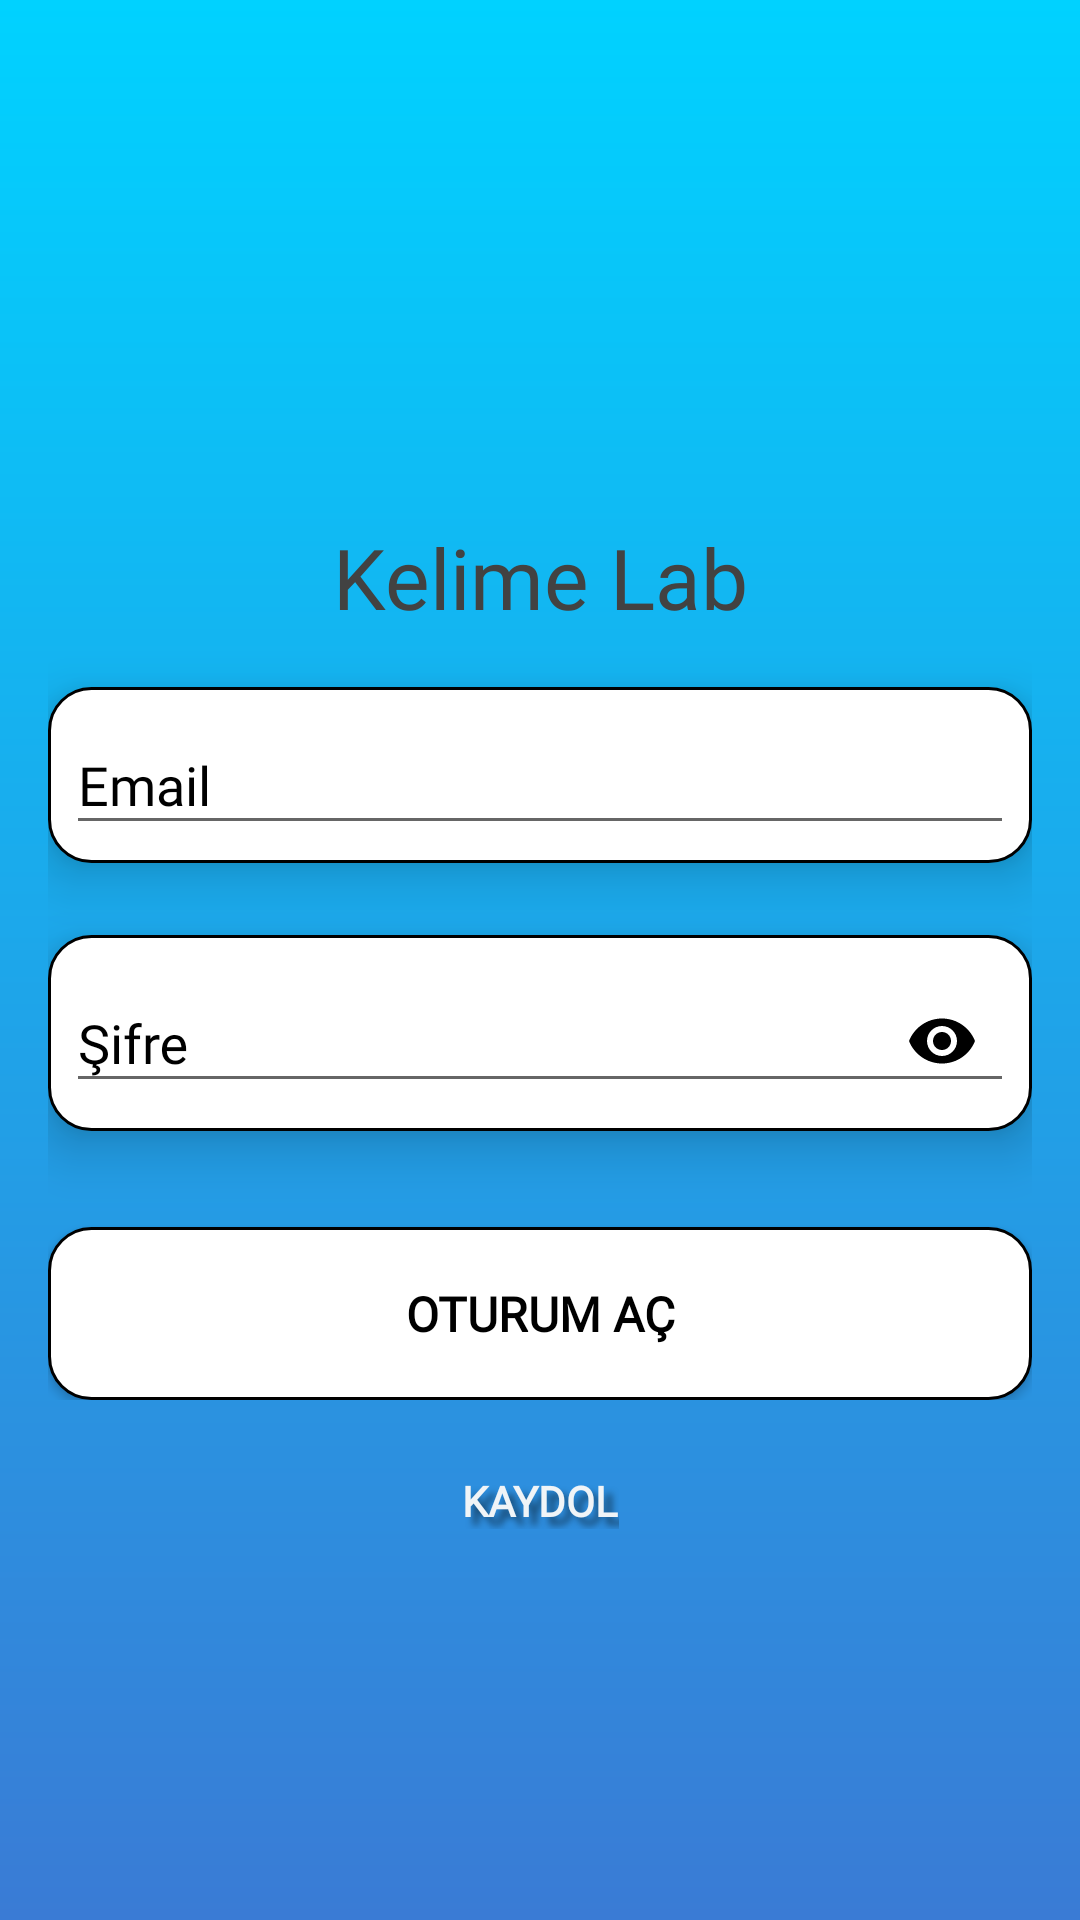

This screen was rendered from an Android layout file. Write that file and the resources it references.
<!-- AndroidManifest.xml: application theme Base.Theme.MuhendislikTasarimi -->
<!-- res/layout/activity_sign_in.xml -->
<?xml version="1.0" encoding="utf-8"?>
<layout xmlns:tools="http://schemas.android.com/tools"
    xmlns:android="http://schemas.android.com/apk/res/android"
    xmlns:app="http://schemas.android.com/apk/res-auto">
    <androidx.constraintlayout.widget.ConstraintLayout
        android:layout_width="match_parent"
        android:layout_height="match_parent"
        android:background="@drawable/button_gradient_home_page"
        android:gravity="center"
        android:padding="16dp"
        tools:context=".view.SignInActivity">

        <LinearLayout
            android:id="@+id/linearLayout"
            android:layout_width="match_parent"
            android:layout_height="wrap_content"
            android:gravity="center"
            android:orientation="vertical"
            app:layout_constraintBottom_toBottomOf="parent"
            app:layout_constraintEnd_toEndOf="parent"
            app:layout_constraintStart_toStartOf="parent"
            app:layout_constraintTop_toTopOf="parent">

           <TextView
               android:text="Kelime Lab"
               android:gravity="center"
               android:textSize="28sp"
               android:fontFamily="@font/font3"
               android:textColor="@color/cardview_dark_background"
               android:layout_width="match_parent"
               android:layout_height="match_parent">

           </TextView>

            <com.google.android.material.textfield.TextInputLayout
                android:id="@+id/emailLayout"
                android:background="@drawable/card_border"
                android:layout_width="match_parent"
                android:layout_height="wrap_content"
                android:elevation="10dp"
                android:padding="6dp"
                app:hintTextColor="@color/focused_hint_color"
                app:boxStrokeColor="@color/focused_hint_color"
                app:boxStrokeWidthFocused="2dp"
                app:boxStrokeWidth="1dp"
                app:boxBackgroundMode="outline"
                android:textColorHint="@color/black"
                android:layout_marginTop="18dp"
                app:passwordToggleTint="@color/black"
                app:layout_constraintEnd_toEndOf="parent"
                app:layout_constraintHorizontal_bias="0.5"
                app:layout_constraintStart_toStartOf="parent"
                app:layout_constraintTop_toBottomOf="@id/email_input"
                >

                <com.google.android.material.textfield.TextInputEditText
                    android:id="@+id/email_input"
                    android:textColor="@color/black"
                    android:layout_width="match_parent"
                    android:layout_height="wrap_content"
                    android:hint="Email"
                    android:inputType="textEmailAddress" />
            </com.google.android.material.textfield.TextInputLayout>

            <com.google.android.material.textfield.TextInputLayout
                android:id="@+id/passwordLayout"
                android:background="@drawable/card_border"
                android:layout_width="match_parent"
                android:layout_height="wrap_content"
                app:hintTextColor="@color/focused_hint_color"
                app:boxStrokeColor="@color/focused_hint_color"
                app:boxStrokeWidthFocused="2dp"
                app:boxStrokeWidth="1dp"
                app:boxBackgroundMode="outline"
                android:textColorHint="@color/black"
                android:elevation="10dp"
                android:layout_marginTop="24dp"
                android:padding="6dp"
                app:passwordToggleTint="@color/black"
                app:passwordToggleEnabled="true"
                app:layout_constraintEnd_toEndOf="parent"
                app:layout_constraintHorizontal_bias="0.5"
                app:layout_constraintStart_toStartOf="parent"
                app:layout_constraintTop_toBottomOf="@id/email_input"
                >

                <com.google.android.material.textfield.TextInputEditText
                    android:id="@+id/password_input"
                    android:textColor="@color/black"
                    android:layout_width="match_parent"
                    android:layout_height="wrap_content"
                    android:hint="Şifre"
                    android:inputType="textPassword" />
            </com.google.android.material.textfield.TextInputLayout>

            <Button
                android:id="@+id/sign_up_btn"
                android:background="@drawable/card_border"
                android:elevation="10dp"
                android:layout_width="match_parent"
                android:layout_height="wrap_content"
                android:layout_marginTop="32dp"
                android:padding="18dp"
                android:text="Oturum aç"
                android:textStyle="bold"
                android:textColor="@color/black"
                android:textSize="16sp" />


        </LinearLayout>

        <TextView
            android:id="@+id/textViewSignUp"
            android:layout_width="wrap_content"
            android:layout_height="wrap_content"
            android:layout_marginTop="24dp"
            android:text="KAYDOL"
            android:shadowColor="#80000000"
            android:shadowDx="8"
            android:shadowDy="8"
            android:shadowRadius="6"
            android:textStyle="bold"
            android:textColor="@color/cardBackgroundColor"
            app:layout_constraintEnd_toEndOf="parent"
            app:layout_constraintStart_toStartOf="parent"
            app:layout_constraintTop_toBottomOf="@+id/linearLayout" />

        <ProgressBar
            android:visibility="gone"
            android:indeterminate="true"
            android:indeterminateTint="@color/white"
            android:id="@+id/progressBar2"
            style="?android:attr/progressBarStyle"
            android:layout_width="wrap_content"
            android:layout_height="wrap_content"
            app:layout_constraintBottom_toBottomOf="parent"
            app:layout_constraintEnd_toEndOf="parent"
            app:layout_constraintStart_toStartOf="parent"
            app:layout_constraintTop_toTopOf="parent" />
    </androidx.constraintlayout.widget.ConstraintLayout>


</layout>
<!-- resources referenced by this layout -->
<resources>
  <color name="black">#FF000000</color>
  <color name="cardBackgroundColor">#F0F4F7</color>
  <color name="white">#FFFFFFFF</color>
  <!-- drawable button_gradient_home_page (drawable) -->
  <shape xmlns:android="http://schemas.android.com/apk/res/android">
      <gradient
          android:angle="90"
          android:startColor="#3a7bd5"
          android:endColor="#00d2ff" />
  </shape>
  <!-- drawable card_border (drawable) -->
  <shape xmlns:android="http://schemas.android.com/apk/res/android">
      <solid android:color="@android:color/white"/>
      <gradient
          android:startColor="@color/white"
          android:endColor="@color/white"
          >
  
      </gradient>
      <corners android:radius="14dp"/>
      <stroke android:width="1dp" android:color="@color/black"/>
  </shape>
  <style name="Base.Theme.MuhendislikTasarimi" parent="Theme.AppCompat.DayNight.NoActionBar">
          
          <item name="windowActionBar">false</item>
          <item name="windowNoTitle">true</item>
          <item name="colorPrimary">#A4A3A6</item>
          <item name="colorPrimaryVariant">#A4A3A6</item>
          <item name="colorOnPrimary">@color/white</item>
          
          <item name="colorSecondary">@color/teal_200</item>
          <item name="colorSecondaryVariant">@color/teal_700</item>
          <item name="colorOnSecondary">@color/black</item>
          
          <item name="android:statusBarColor" tools:targetApi="l">?attr/colorPrimaryVariant</item>
          
          <item name="fontFamily">@font/font3</item>
  
  
      </style>
  <color name="teal_200">#1E88E5</color>
  <color name="teal_700">#1E88E5</color>
</resources>
